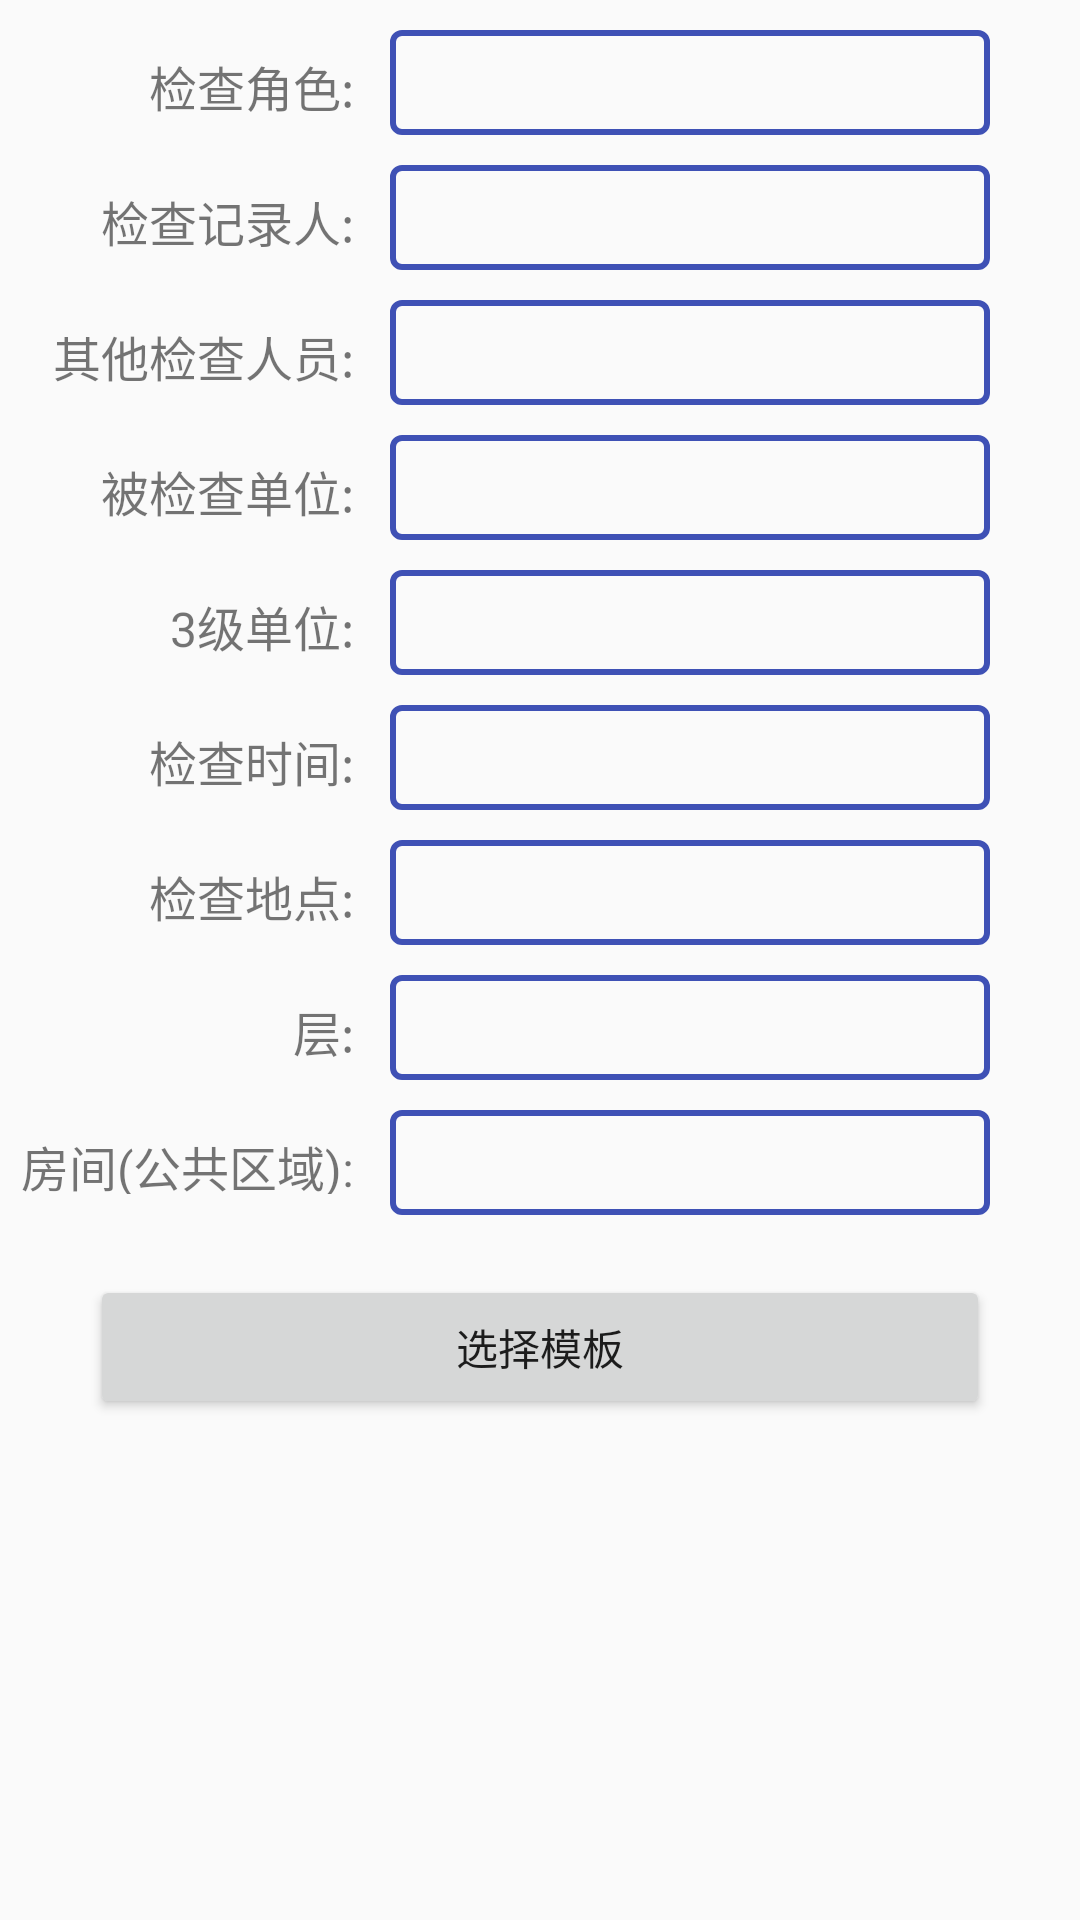

Here is an Android app screen rendered from its layout file. Give the layout XML and the strings, colors and styles it references.
<!-- AndroidManifest.xml: application theme AppTheme -->
<!-- res/layout/activity_check_check_add.xml -->
<?xml version="1.0" encoding="utf-8"?>
<ScrollView xmlns:android="http://schemas.android.com/apk/res/android"
    xmlns:tools="http://schemas.android.com/tools"
    android:layout_width="match_parent"
    android:layout_height="match_parent">

    <RelativeLayout
        android:id="@+id/activity_check_check_add"
        android:layout_width="match_parent"
        android:layout_height="wrap_content"
        android:gravity="center_horizontal"
        tools:context="edu.buaa.bwc.buaa_check.view.CheckCheckAddActivity">

        <LinearLayout
            android:id="@+id/root"
            android:layout_width="match_parent"
            android:layout_height="wrap_content"
            android:orientation="horizontal">

            <LinearLayout
                android:id="@+id/name"
                android:layout_width="wrap_content"
                android:layout_height="wrap_content"
                android:gravity="end"
                android:orientation="vertical">

                <TextView
                    style="@style/check_check_add_title_textView"
                    android:layout_width="wrap_content"
                    android:layout_height="35dp"
                    android:text="检查角色:" />

                <TextView
                    style="@style/check_check_add_title_textView"
                    android:layout_width="wrap_content"
                    android:layout_height="35dp"
                    android:text="检查记录人:" />

                <TextView
                    style="@style/check_check_add_title_textView"
                    android:layout_width="wrap_content"
                    android:layout_height="35dp"
                    android:text="其他检查人员:" />

                <TextView
                    style="@style/check_check_add_title_textView"
                    android:layout_width="wrap_content"
                    android:layout_height="35dp"
                    android:text="被检查单位:" />

                <TextView
                    style="@style/check_check_add_title_textView"
                    android:layout_width="wrap_content"
                    android:layout_height="35dp"
                    android:text="3级单位:" />

                <TextView
                    style="@style/check_check_add_title_textView"
                    android:layout_width="wrap_content"
                    android:layout_height="35dp"
                    android:text="检查时间:" />

                <TextView
                    style="@style/check_check_add_title_textView"
                    android:layout_width="wrap_content"
                    android:layout_height="35dp"
                    android:text="检查地点:" />

                <TextView
                    style="@style/check_check_add_title_textView"
                    android:layout_width="wrap_content"
                    android:layout_height="35dp"
                    android:text="层:" />

                <TextView
                    style="@style/check_check_add_title_textView"
                    android:layout_width="wrap_content"
                    android:layout_height="35dp"
                    android:text="房间(公共区域):" />

            </LinearLayout>

            <LinearLayout
                android:id="@+id/select"
                android:layout_width="200dp"
                android:layout_height="wrap_content"
                android:layout_marginLeft="5dp"
                android:layout_marginStart="5dp"
                android:gravity="start"
                android:orientation="vertical">

                <TextView
                    android:id="@+id/check_role"
                    style="@style/check_check_add_select_editView" />

                <TextView
                    android:id="@+id/check_recorder"
                    style="@style/check_check_add_select_editView" />

                <TextView
                    android:id="@+id/other_check_people"
                    style="@style/check_check_add_select_editView" />

                <TextView
                    android:id="@+id/check_company"
                    style="@style/check_check_add_select_editView" />

                <TextView
                    android:id="@+id/three_class_company"
                    style="@style/check_check_add_select_editView" />

                <TextView
                    android:id="@+id/check_time"
                    style="@style/check_check_add_select_editView" />

                <TextView
                    android:id="@+id/check_location"
                    style="@style/check_check_add_select_editView" />

                <TextView
                    android:id="@+id/floor"
                    style="@style/check_check_add_select_editView" />

                <TextView
                    android:id="@+id/room"
                    style="@style/check_check_add_select_editView" />
            </LinearLayout>

        </LinearLayout>

        <Button
            android:id="@+id/choose_plate"
            android:layout_width="300dp"
            android:layout_height="wrap_content"
            android:layout_below="@+id/root"
            android:layout_centerHorizontal="true"
            android:layout_marginTop="20dp"
            android:padding="5dp"
            android:text="选择模板" />

        <ProgressBar
            android:id="@+id/progress"
            style="?android:attr/progressBarStyleLarge"
            android:layout_width="wrap_content"
            android:layout_height="wrap_content"
            android:layout_centerInParent="true"
            android:visibility="gone" />

    </RelativeLayout>
</ScrollView>
<!-- resources referenced by this layout -->
<resources>
  <style name="check_check_add_select_editView" parent="@style/check_check_add_title_textView">
          <item name="android:background">@drawable/check_add_bg</item>
          <item name="android:editable">false</item>
          <item name="android:layout_width">200dp</item>
          <item name="android:layout_height">35dp</item>
      </style>
  <style name="check_check_add_title_textView">
          <item name="android:textSize">16sp</item>
          <item name="android:padding">7dp</item>
          <item name="android:layout_marginTop">10dp</item>
          <item name="android:singleLine">true</item>
      </style>
  <style name="AppTheme" parent="Theme.AppCompat.Light.DarkActionBar">
          
          <item name="colorPrimary">@color/colorPrimary</item>
          <item name="colorPrimaryDark">@color/colorPrimaryDark</item>
          <item name="colorAccent">@color/colorAccent</item>
      </style>
  <!-- drawable check_add_bg (drawable) -->
  <?xml version="1.0" encoding="utf-8"?>
  <selector xmlns:android="http://schemas.android.com/apk/res/android">
      <item android:drawable="@drawable/selector_pressed_bg" android:state_pressed="true" />
      <item android:drawable="@drawable/selector_normal_bg" />
  </selector>
  <color name="colorPrimary">#3F51B5</color>
  <color name="colorPrimaryDark">#303F9F</color>
  <color name="colorAccent">#FF4081</color>
  <!-- drawable selector_pressed_bg (drawable) -->
  <shape xmlns:android="http://schemas.android.com/apk/res/android"
      android:shape="rectangle">
      <stroke
          android:width="2dp"
          android:color="@color/colorAccent" />
      <corners android:radius="3dp" />
  </shape>
  <!-- drawable selector_normal_bg (drawable) -->
  <shape xmlns:android="http://schemas.android.com/apk/res/android"
      android:shape="rectangle">
      <stroke
          android:width="2dp"
          android:color="@color/colorPrimary" />
      <corners android:radius="3dp" />
  </shape>
</resources>
